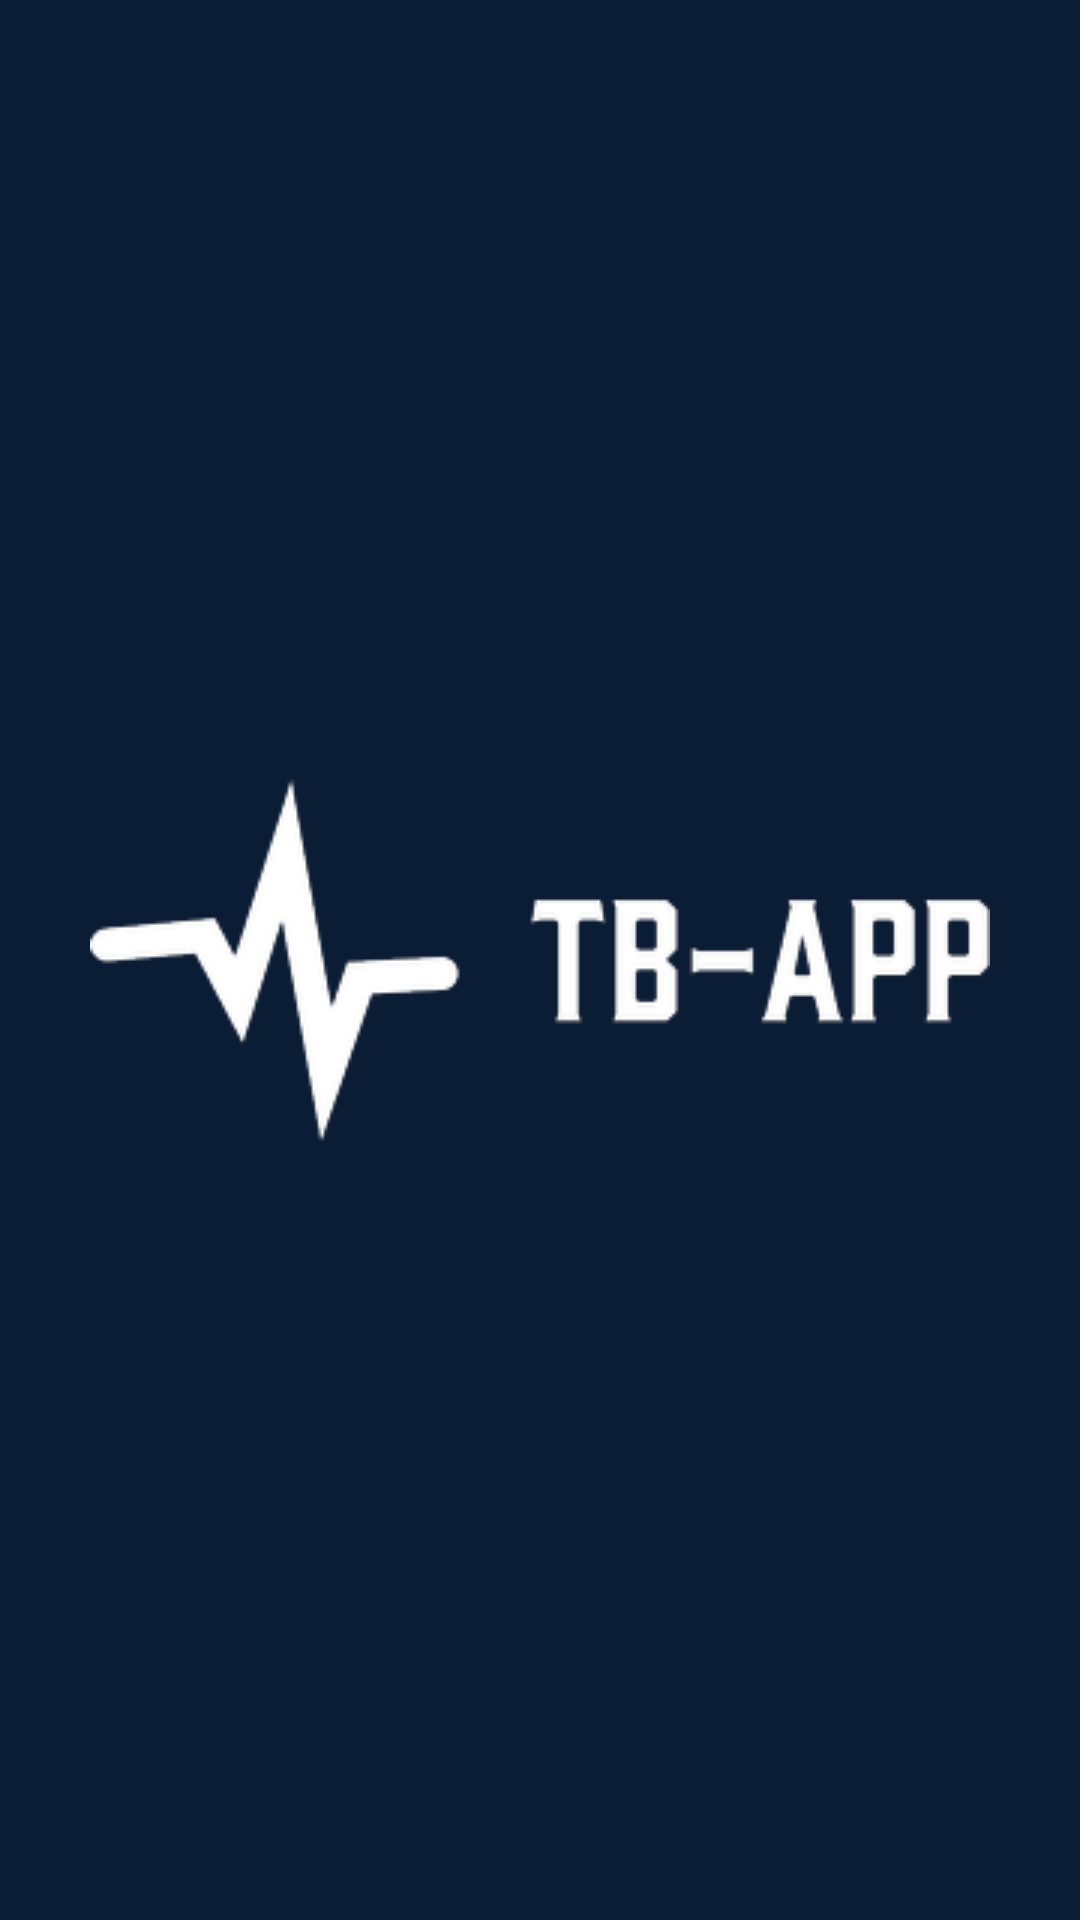

Reconstruct the res/layout file that produces this screen, plus the resources it refers to.
<!-- AndroidManifest.xml: application theme Theme.TBCApp -->
<!-- res/layout/activity_splash_screen.xml -->
<?xml version="1.0" encoding="utf-8"?>
<RelativeLayout
    xmlns:android="http://schemas.android.com/apk/res/android"
    xmlns:app="http://schemas.android.com/apk/res-auto"
    xmlns:tools="http://schemas.android.com/tools"
    android:layout_width="match_parent"
    android:layout_height="match_parent"
    android:background="@color/bgblue"
    tools:context=".SplashScreen"
    android:id="@+id/splash_screen">

    <ImageView
        android:layout_width="wrap_content"
        android:layout_height="wrap_content"
        android:layout_centerHorizontal="true"
        android:layout_centerVertical="true"
        android:src="@drawable/logo"/>

</RelativeLayout>
<!-- resources referenced by this layout -->
<resources>
  <color name="bgblue">#0B1C35</color>
  <!-- drawable logo: png bitmap (drawable-v24, 12315 bytes) -->
  <style name="Theme.TBCApp" parent="Theme.MaterialComponents.DayNight.NoActionBar">
          
  
          <item name="colorPrimary">@color/bgblue</item>
          <item name="colorPrimaryVariant">@color/bgblue</item>
          <item name="colorOnPrimary">@color/white</item>
          
          <item name="colorSecondary">@color/teal_200</item>
          <item name="colorSecondaryVariant">@color/teal_700</item>
          <item name="colorOnSecondary">@color/black</item>
          
          <item name="android:statusBarColor" tools:targetApi="l">?attr/colorPrimaryVariant</item>
          
      </style>
  <color name="white">#FFFFFFFF</color>
  <color name="teal_200">#FF03DAC5</color>
  <color name="teal_700">#FF018786</color>
  <color name="black">#FF000000</color>
</resources>
